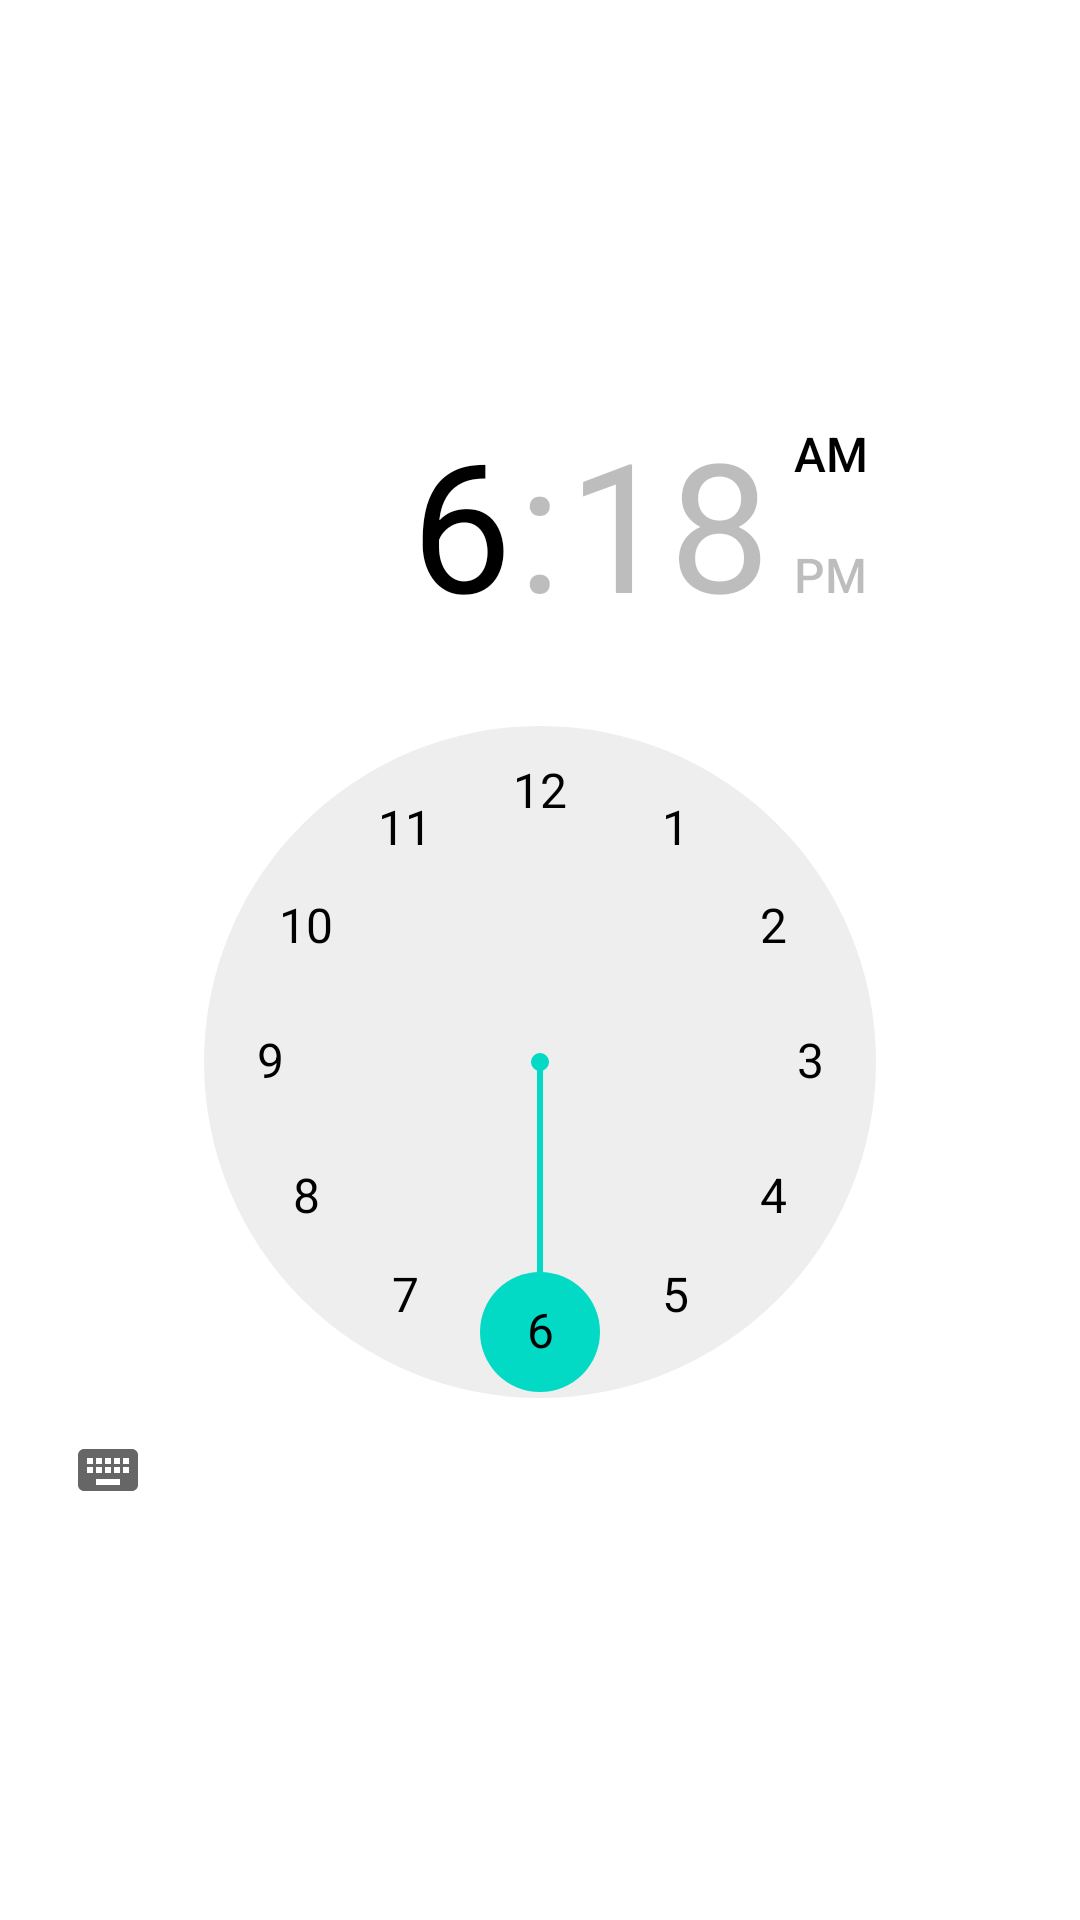

Here is an Android app screen rendered from its layout file. Give the layout XML and the strings, colors and styles it references.
<!-- AndroidManifest.xml: application theme AppTheme -->
<!-- res/layout/timepicker_dialog_layout.xml -->
<?xml version="1.0" encoding="utf-8"?>
<androidx.constraintlayout.widget.ConstraintLayout xmlns:android="http://schemas.android.com/apk/res/android"
    xmlns:app="http://schemas.android.com/apk/res-auto"
    android:layout_width="wrap_content"
    android:layout_height="wrap_content">

    <TimePicker
        android:id="@+id/time_picker"
        android:layout_width="wrap_content"
        android:layout_height="wrap_content"
        app:layout_constraintBottom_toBottomOf="parent"
        app:layout_constraintEnd_toEndOf="parent"
        app:layout_constraintStart_toStartOf="parent"
        app:layout_constraintTop_toTopOf="parent" />

</androidx.constraintlayout.widget.ConstraintLayout>
<!-- resources referenced by this layout -->
<resources>
  <style name="AppTheme" parent="Theme.MaterialComponents.Light.DarkActionBar">
          
          <item name="colorPrimary">@color/colorPrimary</item>
          <item name="colorPrimaryDark">@color/colorPrimaryDark</item>
          <item name="colorAccent">@color/colorAccent</item>
          <item name="windowActionBar">false</item>
          <item name="windowNoTitle">true</item>
          <item name="android:windowLightStatusBar">true</item>
          <item name="android:statusBarColor">@android:color/white</item>
          <item name="android:windowLightNavigationBar" tools:targetApi="27">true</item>
          <item name="android:navigationBarColor">@android:color/white</item>
          <item name="android:datePickerStyle">@style/Theme.MyTheme.DatePicker</item>
          <item name="android:timePickerStyle">@style/Theme.MyTheme.TimePicker</item>
          <item name="shapeAppearanceSmallComponent">@style/ShapeAppearance.Small</item>
          <item name="shapeAppearanceMediumComponent">@style/ShapeAppearance.Medium</item>
          <item name="shapeAppearanceLargeComponent">@style/ShapeAppearance.Medium</item>
          <item name="android:textViewStyle">@style/RubikTextViewStyle</item>
      </style>
  <style name="Theme.MyTheme.DatePicker" parent="android:Widget.Material.Light.DatePicker">
          <item name="android:datePickerMode">calendar</item>
          <item name="android:headerBackground">@android:color/white</item>
          <item name="android:headerDayOfMonthTextAppearance">@style/DialogHeaderTextTheme</item>
          <item name="android:headerMonthTextAppearance">@style/DialogHeaderTextTheme</item>
          <item name="android:headerYearTextAppearance">@style/DialogHeaderTextTheme</item>
      </style>
  <style name="Theme.MyTheme.TimePicker" parent="android:Widget.Material.Light.TimePicker">
          <item name="android:timePickerMode">clock</item>
          <item name="android:headerBackground">@android:color/white</item>
          <item name="android:headerTimeTextAppearance">@style/DialogHeaderTextTheme</item>
          <item name="android:numbersTextColor">@android:color/black</item>
          <item name="android:numbersInnerTextColor">@android:color/black</item>
          <item name="android:amPmTextColor">@android:color/black</item>
      </style>
  <style name="ShapeAppearance.Small" parent="ShapeAppearance.MaterialComponents.MediumComponent">
          <item name="cornerFamily">rounded</item>
          <item name="cornerSize">@dimen/small_corner_radius</item>
      </style>
  <style name="ShapeAppearance.Medium" parent="ShapeAppearance.MaterialComponents.MediumComponent">
          <item name="cornerFamily">rounded</item>
          <item name="cornerSize">@dimen/medium_corner_radius</item>
      </style>
  <style name="RubikTextViewStyle" parent="">
          <item name="fontFamily">@font/rubikr</item>
      </style>
  <style name="DialogHeaderTextTheme" parent="">
          <item name="android:textColor">@android:color/black</item>
      </style>
  <dimen name="small_corner_radius">10dp</dimen>
  <dimen name="medium_corner_radius">15dp</dimen>
  <!-- not gathered from this repository: default colours our renderer supplied (Android Studio template values) -->
  <color name="colorPrimary">#FF6200EE</color>
  <color name="colorPrimaryDark">#FF3700B3</color>
  <color name="colorAccent">#FF03DAC5</color>
</resources>
